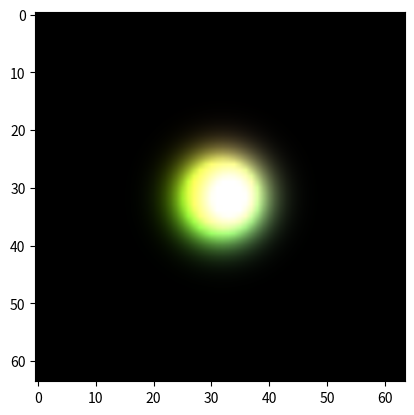

Python code for this plot:
"""Minimal self contained numpy example of the leapfrog scheme
for the equation geometric_derivative(phi) = m * phi,
in the full algebra of x+y+z+t-
"""
import numpy as np
import matplotlib.pyplot as plt
import matplotlib.animation as animation

def edt(lhs, rhs, courant=0.33):
	lhs -= rhs * courant
idt = edt
ed = lambda d: lambda a: np.roll(a, shift=-1, axis=d) - a
id = lambda d: lambda a: a - np.roll(a, shift=+1, axis=d)
edx, edy, edz = [ed(a) for a in range(3)]
idx, idy, idz = [id(a) for a in range(3)]

x2 = np.linspace(-1, 1, 64)**2
quad = np.add.outer(np.add.outer(x2, x2), x2)
m = quad

def leapfrog(phi):
	s,x,y,z,t,xy,xz,yz,xt,yt,zt,xyz,xyt,xzt,yzt,xyzt = phi
	edt(s, -(+idx(xt)+idy(yt)+idz(zt) + m*t))	 # t
	edt(x, +(+edx(t)-idy(xyt)-idz(xzt) + m*xt))	 # xt
	edt(y, +(+idx(xyt)+edy(t)-idz(yzt) + m*yt))	 # yt
	edt(z, +(+idx(xzt)+idy(yzt)+edz(t) + m*zt))	 # zt
	edt(xy, -(+edx(yt)-edy(xt)+idz(xyzt) + m*xyt))	 # xyt
	edt(xz, -(+edx(zt)-idy(xyzt)-edz(xt) + m*xzt))	 # xzt
	edt(yz, -(+idx(xyzt)+edy(zt)-edz(yt) + m*yzt))	 # yzt
	edt(xyz, +(+edx(yzt)-edy(xzt)+edz(xyt) + m*xyzt))	 # xyzt
	idt(t, +(+idx(x)+idy(y)+idz(z) + m*s))	 # s
	idt(xt, -(+edx(s)-idy(xy)-idz(xz) + m*x))	 # x
	idt(yt, -(+idx(xy)+edy(s)-idz(yz) + m*y))	 # y
	idt(zt, -(+idx(xz)+idy(yz)+edz(s) + m*z))	 # z
	idt(xyt, +(+edx(y)-edy(x)+idz(xyz) + m*xy))	 # xy
	idt(xzt, +(+edx(z)-idy(xyz)-edz(x) + m*xz))	 # xz
	idt(yzt, +(+idx(xyz)+edy(z)-edz(y) + m*yz))	 # yz
	idt(xyzt, -(+edx(yz)-edy(xz)+edz(xy) + m*xyz))	 # xyz

phi = (np.random.normal(size=(16, 1, 1, 1)) * np.exp(-quad * 25)).astype(np.float32)
color = lambda phi: np.clip((np.abs(phi[-4:-1, 32])).T * 4, 0, 1)
im = plt.imshow(color(phi), animated=True, interpolation='bilinear')
def updatefig(*args):
	leapfrog(phi)
	im.set_array(color(phi))
	return im,
ani = animation.FuncAnimation(plt.gcf(), updatefig, interval=10, blit=True)
plt.show()
